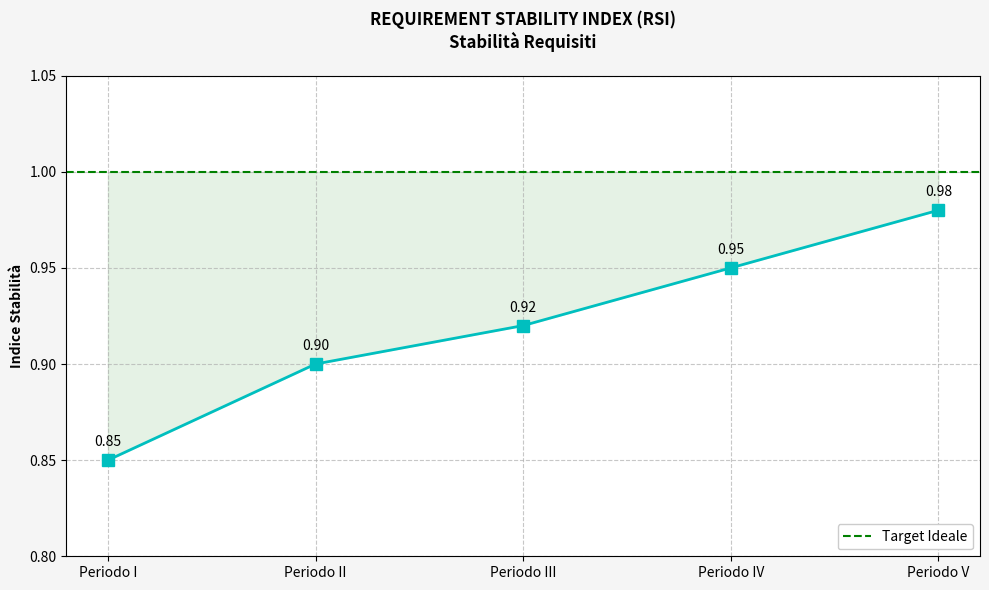

Generate this figure with matplotlib:
#RSI(Requirements Stability Index)

import matplotlib.pyplot as plt
import numpy as np

periods = ['Periodo I', 'Periodo II', 'Periodo III', 'Periodo IV', 'Periodo V']
rsi = [0.85, 0.90, 0.92, 0.95, 0.98]  # Valori 

plt.figure(figsize=(10,6), facecolor='#f5f5f5')
plt.plot(periods, rsi, 'c-s', linewidth=2, markersize=8)

plt.axhline(y=1, color='green', linestyle='--', label='Target Ideale')
plt.fill_between(periods, rsi, 1, where=np.array(rsi)<=1, color='green', alpha=0.1)

plt.title('REQUIREMENT STABILITY INDEX (RSI)\nStabilità Requisiti', pad=20, fontweight='bold')
plt.ylabel('Indice Stabilità', fontweight='bold')
plt.ylim(0.8, 1.05)
plt.grid(True, linestyle='--', alpha=0.7)
plt.legend(loc='lower right', framealpha=1)

# Annotazioni
for i, val in enumerate(rsi):
    plt.annotate(f'{val:.2f}', (i, val), textcoords="offset points", xytext=(0,10), ha='center')

plt.tight_layout()
plt.savefig('RSI.png', dpi=300)
plt.show()
